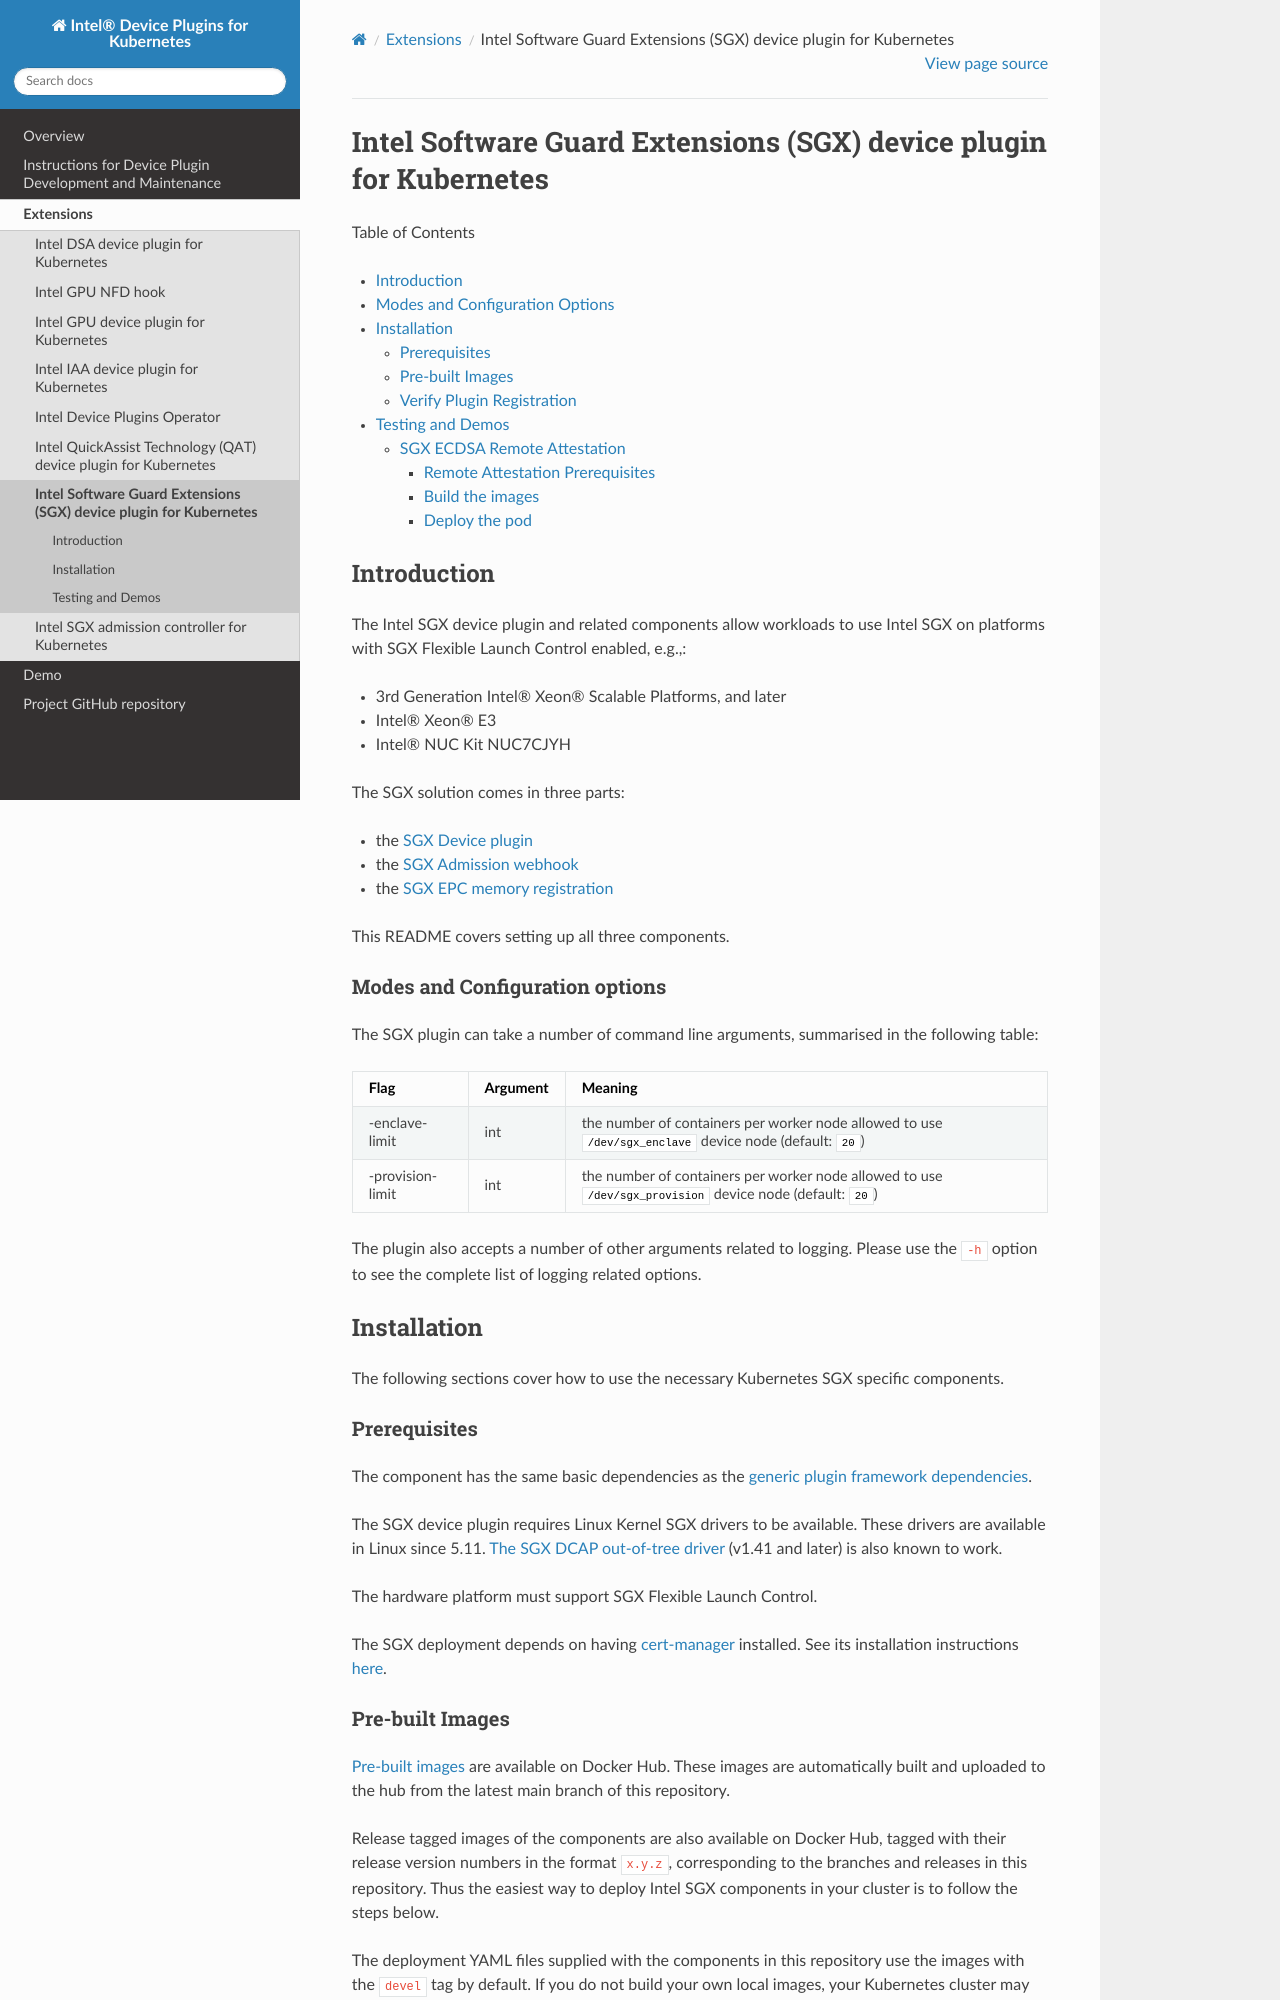

repository: intel/intel-device-plugins-for-kubernetes · page: cmd/sgx_plugin/README.html · generator: sphinx

# Intel Software Guard Extensions (SGX) device plugin for Kubernetes

Table of Contents

* [Introduction](#introduction)
* [Modes and Configuration Options](#modes-and-configuration-options)
* [Installation](#installation)
    * [Prerequisites](#prerequisites)
    * [Pre-built Images](#pre-built-images)
    * [Verify Plugin Registration](#verify-plugin-registration)
* [Testing and Demos](#testing-and-demos)
    * [SGX ECDSA Remote Attestation](#sgx-ecdsa-remote-attestation)
        * [Remote Attestation Prerequisites](#remote-attestation-prerequisites)
        * [Build the images](#build-the-image)
        * [Deploy the pod](#deploy-the-pod)

## Introduction

The Intel SGX device plugin and related components allow workloads to use Intel SGX on
platforms with SGX Flexible Launch Control enabled, e.g.,:

- 3rd Generation Intel® Xeon® Scalable Platforms, and later
- Intel® Xeon® E3
- Intel® NUC Kit NUC7CJYH

The SGX solution comes in three parts:

- the [SGX Device plugin](/README.md#sgx-device-plugin)
- the [SGX Admission webhook](/README.md#sgx-admission-webhook)
- the [SGX EPC memory registration](/README.md#sgx-epc-memory-registration)

This README covers setting up all three components.

### Modes and Configuration options

The SGX plugin can take a number of command line arguments, summarised in the following table:

| Flag | Argument | Meaning |
|:---- |:-------- |:------- |
| -enclave-limit | int | the number of containers per worker node allowed to use `/dev/sgx_enclave` device node (default: `20`) |
| -provision-limit | int | the number of containers per worker node allowed to use `/dev/sgx_provision` device node (default: `20`) |

The plugin also accepts a number of other arguments related to logging. Please use the `-h` option to see
the complete list of logging related options.

## Installation

The following sections cover how to use the necessary Kubernetes SGX specific
components.

### Prerequisites

The component has the same basic dependencies as the
[generic plugin framework dependencies](../../README.md#about).

The SGX device plugin requires Linux Kernel SGX drivers to be available. These drivers
are available in Linux since 5.11. [The SGX DCAP out-of-tree driver](https://github.com/intel/SGXDataCenterAttestationPrimitives)
(v1.41 and later) is also known to work.

The hardware platform must support SGX Flexible Launch Control.

The SGX deployment depends on having [cert-manager](https://cert-manager.io/)
installed. See its installation instructions [here](https://cert-manager.io/docs/installation/kubectl/).

### Pre-built Images

[Pre-built images](https://hub.docker.com/u/intel/)
are available on Docker Hub. These images are automatically built and uploaded
to the hub from the latest main branch of this repository.

Release tagged images of the components are also available on Docker Hub, tagged with their
release version numbers in the format `x.y.z`, corresponding to the branches and releases in this
repository. Thus the easiest way to deploy Intel SGX components in your cluster is to follow the steps
below.

The deployment YAML files supplied with the components in this repository use the images with the `devel`
tag by default. If you do not build your own local images, your Kubernetes cluster may pull down
the devel images from Docker Hub by default.

Where `<RELEASE_VERSION>` needs to be substituted with the desired [release tag](https://github.com/intel/intel-device-plugins-for-kubernetes/tags) or `main` to get `devel` images.
